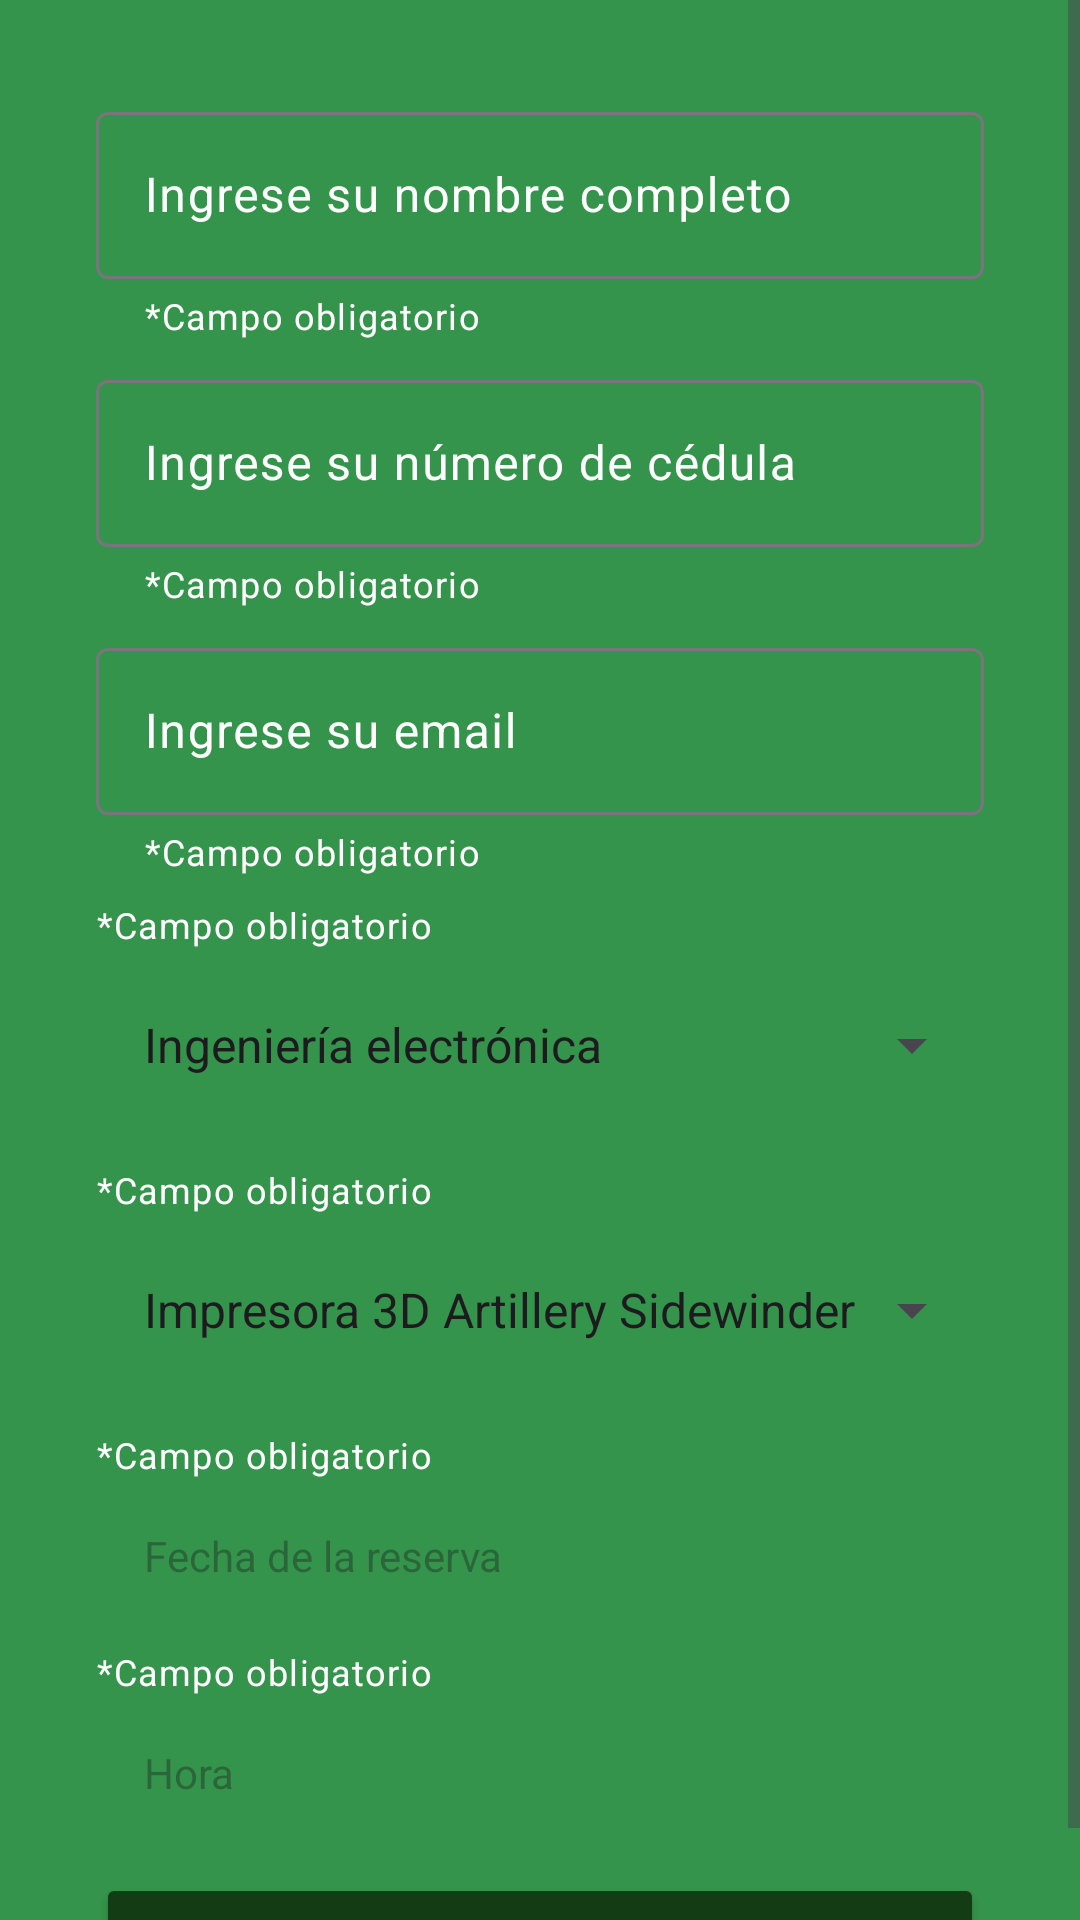

This screen was rendered from an Android layout file. Write that file and the resources it references.
<!-- AndroidManifest.xml: application theme Theme.LabPro -->
<!-- res/layout/fragment_reservas.xml -->
<?xml version="1.0" encoding="utf-8"?>
<ScrollView xmlns:android="http://schemas.android.com/apk/res/android"
    xmlns:app="http://schemas.android.com/apk/res-auto"
    xmlns:tools="http://schemas.android.com/tools"
    android:layout_width="match_parent"
    android:layout_height="match_parent"
    android:background="#35944b"
    tools:context=".ui.reservas.ReservasFragment">

    <androidx.constraintlayout.widget.ConstraintLayout
        android:layout_width="match_parent"
        android:layout_height="wrap_content">

        <com.google.android.material.textfield.TextInputLayout
            android:id="@+id/name_text_input_layout"
            android:layout_width="0dp"
            android:layout_height="wrap_content"
            android:layout_marginStart="32dp"
            android:layout_marginTop="32dp"
            android:layout_marginEnd="32dp"
            android:textColorHint="@color/white"
            app:helperText="@string/field"
            app:helperTextTextColor="@color/white"
            app:hintTextColor="@color/white"
            app:layout_constraintEnd_toEndOf="parent"
            app:layout_constraintStart_toStartOf="parent"
            app:layout_constraintTop_toTopOf="parent">

            <com.google.android.material.textfield.TextInputEditText
                android:id="@+id/name_edit_text"
                android:layout_width="match_parent"
                android:layout_height="wrap_content"
                android:hint="@string/name_reserva_text"
                android:textColor="@color/white"
                android:textColorHint="@color/white" />
        </com.google.android.material.textfield.TextInputLayout>

        <com.google.android.material.textfield.TextInputLayout
            android:id="@+id/identi_text_input_layout"
            android:layout_width="0dp"
            android:layout_height="wrap_content"
            android:layout_marginStart="32dp"
            android:layout_marginTop="8dp"
            android:layout_marginEnd="32dp"
            android:textColorHint="@color/white"
            app:errorTextColor="@color/white"
            app:helperText="@string/field"
            app:helperTextTextColor="@color/white"
            app:hintTextColor="@color/white"
            app:layout_constraintEnd_toEndOf="parent"
            app:layout_constraintStart_toStartOf="parent"
            app:layout_constraintTop_toBottomOf="@+id/name_text_input_layout">

            <com.google.android.material.textfield.TextInputEditText
                android:id="@+id/identi_edit_text"
                android:layout_width="match_parent"
                android:layout_height="wrap_content"
                android:hint="@string/cedula_reserva_text"
                android:inputType="number|numberDecimal"
                android:textColor="@color/white"
                android:textColorHint="@color/white" />
        </com.google.android.material.textfield.TextInputLayout>

        <com.google.android.material.textfield.TextInputLayout
            android:id="@+id/email2_text_input_layout"
            android:layout_width="0dp"
            android:layout_height="wrap_content"
            android:layout_marginStart="32dp"
            android:layout_marginTop="8dp"
            android:layout_marginEnd="32dp"
            android:textColorHint="@color/white"
            app:helperText="@string/field"
            app:helperTextTextColor="@color/white"
            app:hintTextColor="@color/white"
            app:layout_constraintEnd_toEndOf="parent"
            app:layout_constraintStart_toStartOf="parent"
            app:layout_constraintTop_toBottomOf="@+id/identi_text_input_layout">

            <com.google.android.material.textfield.TextInputEditText
                android:id="@+id/email2_edit_text"
                android:layout_width="match_parent"
                android:layout_height="wrap_content"
                android:hint="@string/email_reserva_text"
                android:inputType="text|textEmailAddress|textAutoComplete"
                android:textColor="@color/white" />
        </com.google.android.material.textfield.TextInputLayout>

        <com.google.android.material.textfield.TextInputLayout
            android:id="@+id/programa_profile_text_input_layout"
            android:layout_width="0dp"
            android:layout_height="wrap_content"
            android:layout_marginStart="32dp"
            android:layout_marginTop="8dp"
            android:layout_marginEnd="32dp"
            android:textColorHint="@color/white"
            app:helperText="@string/field"
            app:helperTextTextColor="@color/white"
            app:hintTextColor="@color/white"
            app:layout_constraintEnd_toEndOf="parent"
            app:layout_constraintStart_toStartOf="parent"
            app:layout_constraintTop_toBottomOf="@+id/email2_text_input_layout">

            <Spinner
                android:id="@+id/programa_spinner"
                android:layout_width="match_parent"
                android:layout_height="48dp"
                android:layout_marginTop="8dp"
                android:layout_marginBottom="8dp"
                android:entries="@array/programa_options"
                android:hint="@string/programa_academico_reserva_text"
                android:paddingStart="8dp"
                android:paddingEnd="8dp" />
        </com.google.android.material.textfield.TextInputLayout>

        <com.google.android.material.textfield.TextInputLayout
            android:id="@+id/maquina_text_input_layout"
            android:layout_width="0dp"
            android:layout_height="wrap_content"
            android:layout_marginStart="32dp"
            android:layout_marginTop="8dp"
            android:layout_marginEnd="32dp"
            android:textColorHint="@color/white"
            app:helperText="@string/field"
            app:helperTextTextColor="@color/white"
            app:hintTextColor="@color/white"
            app:layout_constraintEnd_toEndOf="parent"
            app:layout_constraintStart_toStartOf="parent"
            app:layout_constraintTop_toBottomOf="@+id/programa_profile_text_input_layout">

            <Spinner
                android:id="@+id/maquina_spinner"
                android:layout_width="match_parent"
                android:layout_height="48dp"
                android:layout_marginTop="8dp"
                android:layout_marginBottom="8dp"
                android:entries="@array/maquina_options"
                android:hint="@string/maquina_reserva_text"
                android:paddingStart="8dp"
                android:paddingEnd="8dp" />
        </com.google.android.material.textfield.TextInputLayout>

        <com.google.android.material.textfield.TextInputLayout
            android:id="@+id/date_text_input_layout"
            android:layout_width="0dp"
            android:layout_height="wrap_content"
            android:layout_marginStart="32dp"
            android:layout_marginTop="8dp"
            android:layout_marginEnd="32dp"
            android:textColorHint="@color/white"
            app:helperText="@string/field"
            app:helperTextTextColor="@color/white"
            app:hintTextColor="@color/white"
            app:layout_constraintEnd_toEndOf="parent"
            app:layout_constraintStart_toStartOf="parent"
            app:layout_constraintTop_toBottomOf="@+id/maquina_text_input_layout">

            <TextView
                android:id="@+id/date_text_view"
                android:layout_width="match_parent"
                android:layout_height="48dp"
                android:clickable="true"
                android:focusable="false"
                android:hint="@string/fecha_reserva_text"
                android:padding="16dp"
                android:textColor="@color/white"
                android:textColorHighlight="@color/white"
                android:textSize="14sp" />

        </com.google.android.material.textfield.TextInputLayout>

        <com.google.android.material.textfield.TextInputLayout
            android:id="@+id/time_text_input_layout"
            android:layout_width="0dp"
            android:layout_height="wrap_content"
            android:layout_marginStart="32dp"
            android:layout_marginTop="8dp"
            android:layout_marginEnd="32dp"
            android:textColorHint="@color/white"
            app:helperText="@string/field"
            app:helperTextTextColor="@color/white"
            app:hintTextColor="@color/white"
            app:layout_constraintEnd_toEndOf="parent"
            app:layout_constraintStart_toStartOf="parent"
            app:layout_constraintTop_toBottomOf="@+id/date_text_input_layout">

            <TextView
                android:id="@+id/time_text_view"
                android:layout_width="match_parent"
                android:layout_height="wrap_content"
                android:clickable="true"
                android:focusable="false"
                android:hint="@string/hora_reserva_text"
                android:padding="16dp"
                android:textColor="@color/white"
                android:textSize="14sp" />
        </com.google.android.material.textfield.TextInputLayout>

        <Button
            android:id="@+id/reservas_button"
            android:layout_width="0dp"
            android:layout_height="48dp"
            android:layout_marginStart="32dp"
            android:layout_marginTop="8dp"
            android:layout_marginEnd="32dp"
            android:backgroundTint="#133C15"
            android:text="@string/reservar_button_text"
            app:layout_constraintEnd_toEndOf="parent"
            app:layout_constraintStart_toStartOf="parent"
            app:layout_constraintTop_toBottomOf="@+id/time_text_input_layout" />
    </androidx.constraintlayout.widget.ConstraintLayout>
</ScrollView>
<!-- resources referenced by this layout -->
<resources>
  <string-array name="maquina_options">
          <item>Impresora 3D Artillery Sidewinder</item>
          <item>Impresora 3D Creatly Ender 3 V2</item>
          <item>Cortadora Láser</item>
          <item>CNC</item>
      </string-array>
  <string-array name="programa_options">
          <item>Ingeniería electrónica</item>
          <item>Ingeniería eléctrica</item>
          <item>BioIngeniería</item>
          <item>Ingeniería Mecánica</item>
          <item>Ingeniería de Sistemas</item>
          <item>Artes</item>
          <item>Física</item>
      </string-array>
  <string name="cedula_reserva_text">Ingrese su número de cédula</string>
  <string name="email_reserva_text">Ingrese su email</string>
  <string name="fecha_reserva_text">Fecha de la reserva</string>
  <string name="field">*Campo obligatorio</string>
  <string name="hora_reserva_text">Hora</string>
  <string name="maquina_reserva_text">Nombre de la máquina a reservar</string>
  <string name="name_reserva_text">Ingrese su nombre completo</string>
  <string name="programa_academico_reserva_text">Ingrese su programa académico</string>
  <string name="reservar_button_text">Reservar</string>
  <style name="Theme.LabPro" parent="Base.Theme.LabPro" />
  <style name="Base.Theme.LabPro" parent="Theme.Material3.DayNight">
          
          <item name="colorPrimary">#026937</item>
      </style>
  <!-- not gathered from this repository: default colours our renderer supplied (Android Studio template values) -->
  <color name="white">#FFFFFFFF</color>
</resources>
